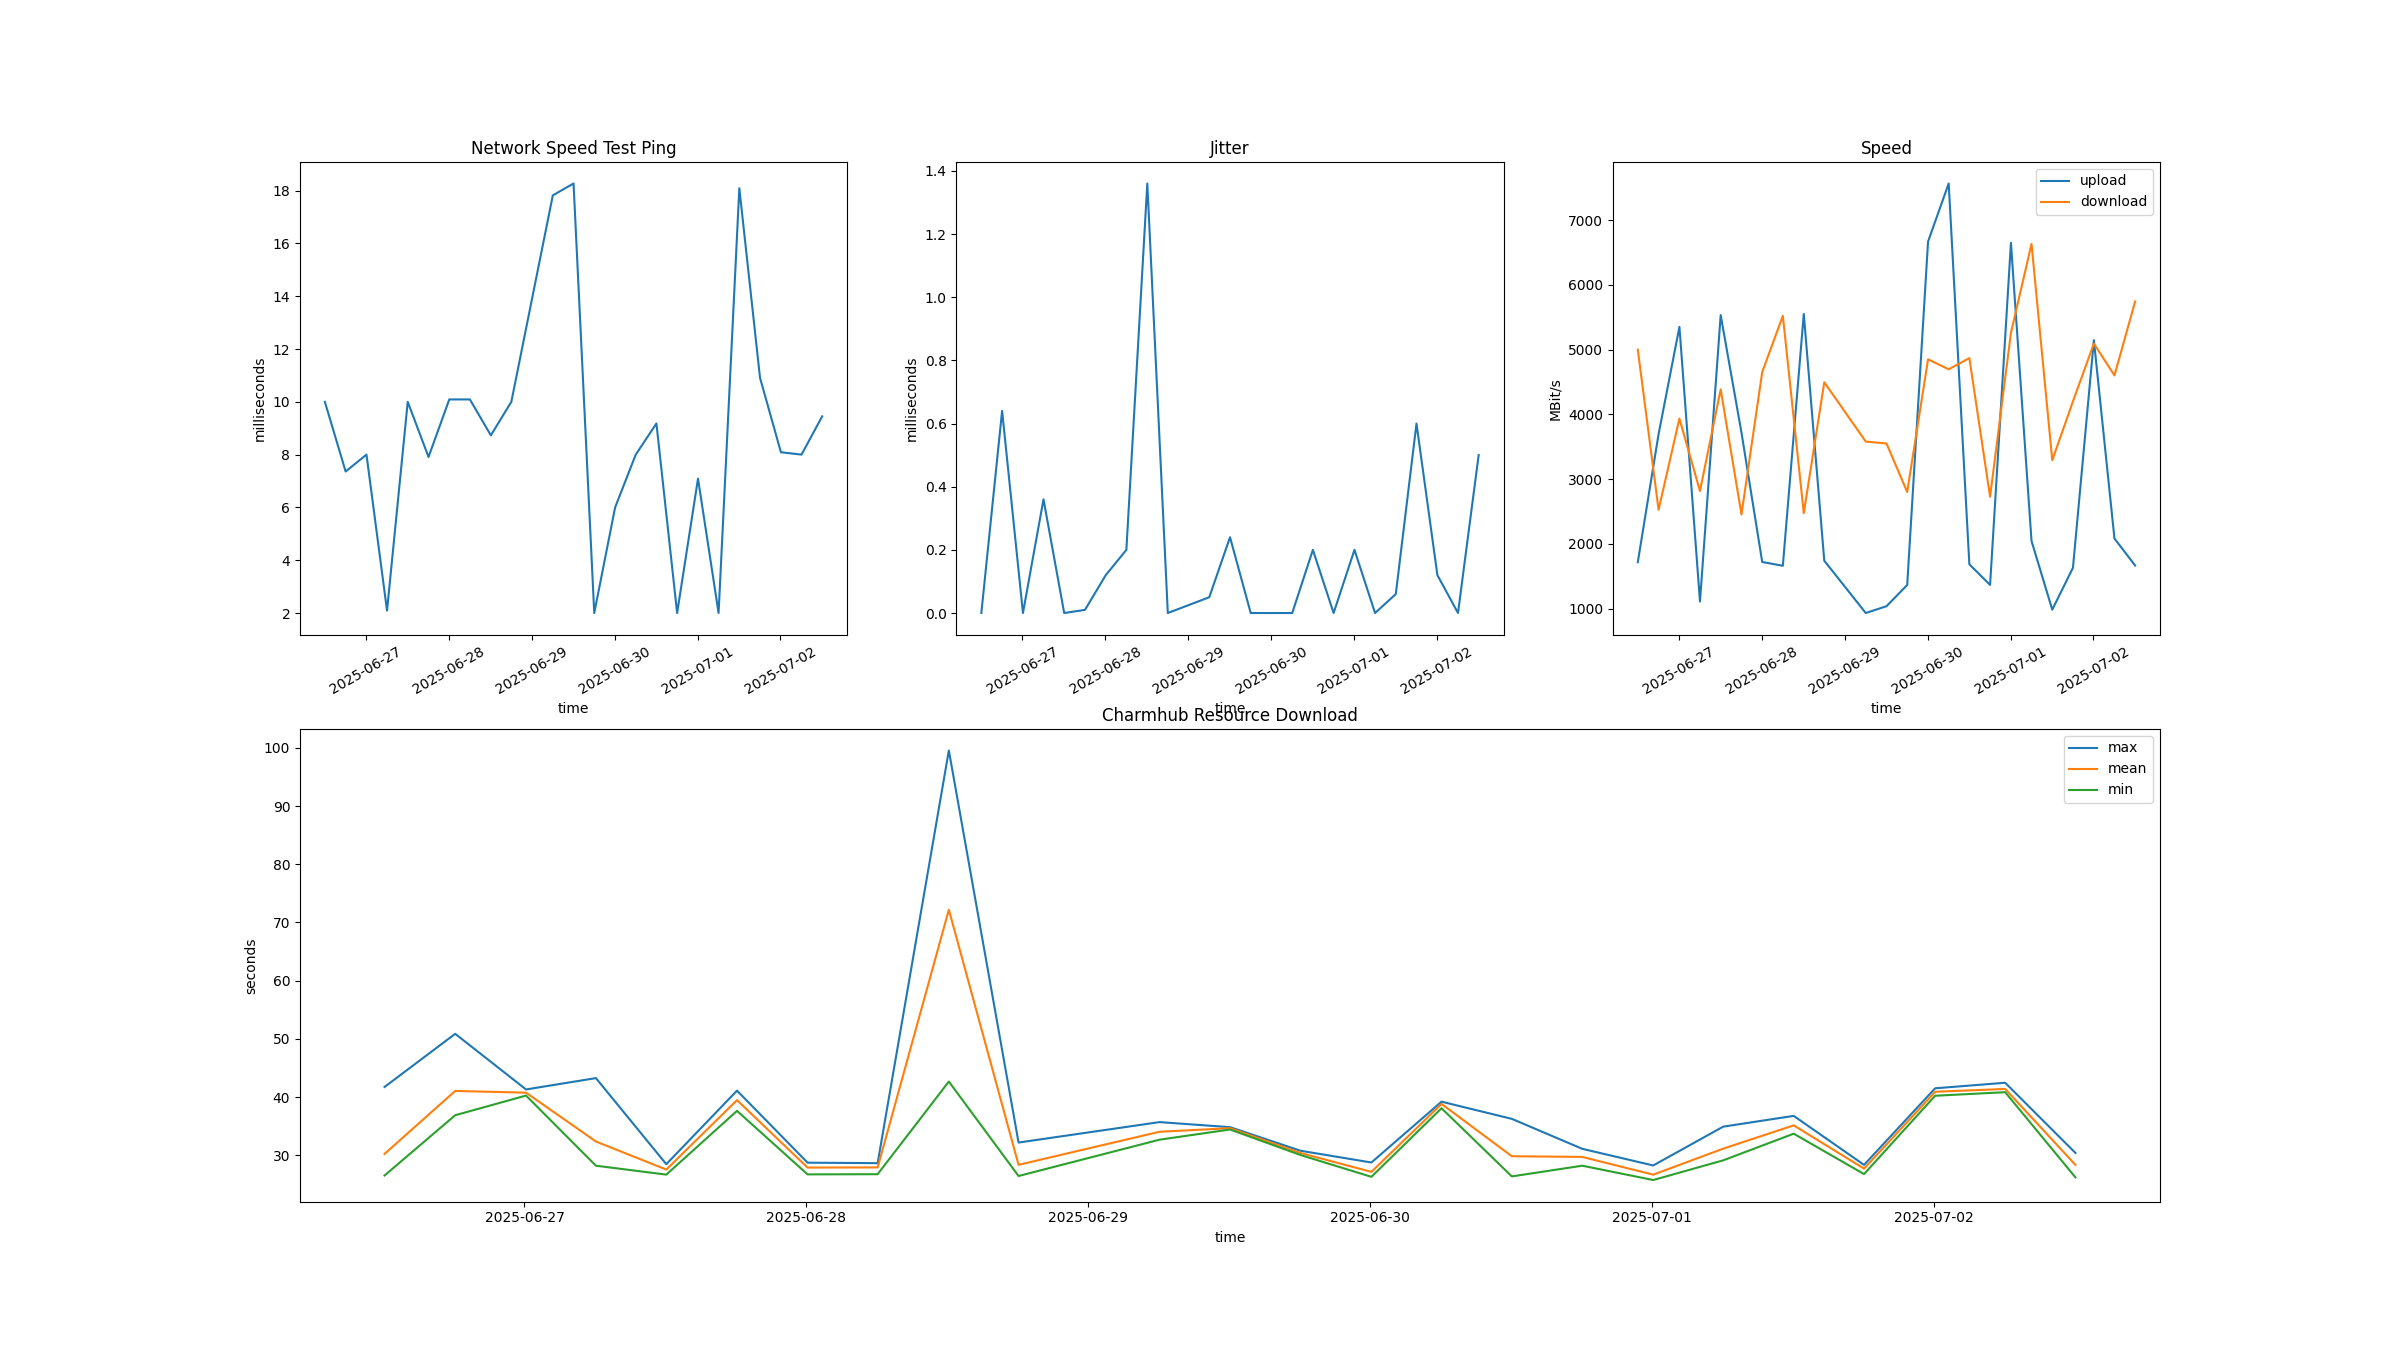

The file beside this chart, header and first rows:
time, network speed test ping (s), jitter (s), upload (bit/s), download (bit/s), charmhub resource download mean (s), min (s), max (s), 
2024-12-16T14:28:50+0000, 13.36, 0.42, 1744, 6485, 29.4, 27.55, 34.04, 
2024-12-16T14:53:20+0000, 8.09, 0.01, 4011, 4177, 46.94, 44.13, 53.14, 
2024-12-16T15:54:39+0000, 8, 0, 1725, 4171, 42.79, 41.61, 44.53, 
2024-12-16T16:07:11+0000, 8, 0, 1429, 6576, 44.1, 41.7, 46.28, 
2024-12-16T16:14:35+0000, 10, 0, 1192, 2474, 30.55, 29.64, 31.49, 
2024-12-16T16:29:23+0000, 8.36, 0.45, 3024, 687.5, 194.4, 82.49, 443.6, 
2024-12-16T16:51:06+0000, 10.36, 0.24, 1267, 4159, 30.12, 29.57, 31.43, 
2024-12-16T17:00:08+0000, 8, 0, 2918, 5276, 43.29, 41.52, 46.02, 
2024-12-16T17:22:24+0000, 10, 0, 1146, 2870, 32.75, 30.93, 34.38, 
2024-12-16T17:27:52+0000, 9.09, 0.01, 5197, 5756, 50.78, 44.38, 62.37, 
2024-12-16T18:12:33+0000, 2.55, 0.53, 6141, 4413, 32.76, 31.76, 34.47, 
2024-12-16T20:11:15+0000, 20.73, 0.38, 1606, 4824, 28.78, 27.92, 29.65, 
2024-12-16T22:09:59+0000, 10, 0, 1278, 4480, 30.94, 29.54, 34.3, 
2024-12-17T00:33:02+0000, 10.45, 0.3, 1241, 4924, 29.95, 29.43, 30.57, 
2024-12-17T02:37:45+0000, 9.64, 0.17, 1144, 1407, 39.58, 31.01, 51.39, 
2024-12-17T03:15:37+0000, 8, 0, 1602, 1021, 43.7, 42.07, 46.26, 
2024-12-17T04:17:23+0000, 8, 0, 1229, 1231, 202.3, 71.27, 320.2, 
2024-12-17T05:24:18+0000, 2, 0, 4187, 6604, 33.02, 32.0, 34.97, 
2024-12-17T05:51:42+0000, 2.45, 0.97, 3301, 5127, 32.45, 31.57, 34.04, 
2024-12-17T06:00:51+0000, 9, 0, 1306, 4850, 29.99, 28.11, 31.39, 
2024-12-17T06:09:59+0000, 14, 0, 687.7, 1710, 64.03, 30.06, 146.8, 
2024-12-17T06:11:09+0000, 2, 0, 2808, 4939, 33.77, 32.28, 35.83, 
2024-12-17T06:17:02+0000, 9.18, 0.41, 1135, 3528, 29.77, 29.17, 30.23, 
2024-12-17T08:09:02+0000, 10.18, 0, 1223, 4264, 29.77, 29.77, 29.77, 
2024-12-17T08:19:22+0000, 10.36, 0.14, 1063, 3942, 30.41, 29.24, 31.8, 
2024-12-17T08:49:08+0000, 8, 0, 1391, 4934, 48.03, 45.38, 52.71, 
2024-12-17T09:09:46+0000, 9.82, 0.14, 1269, 2563, 62.86, 36.86, 99.14, 
2024-12-17T09:38:58+0000, 10, 0, 1106, 1726, 38.23, 29.51, 58.45, 
2024-12-17T10:08:31+0000, 8, 0, 3949, 4690, 49.11, 44.76, 60.29, 
2024-12-17T10:41:54+0000, 8, 0, 1570, 6680, 42.31, 41.26, 44.1, 
2024-12-17T11:06:36+0000, 2.09, 0.18, 2702, 2938, 32.72, 31.15, 35.74, 
2024-12-17T11:35:51+0000, 15, 0, 1737, 5015, 29.71, 27.56, 30.46, 
2024-12-17T12:08:20+0000, 2.55, 0.51, 4145, 781.4, 32.92, 31.82, 33.49, 
2024-12-17T12:47:59+0000, 10.18, 0.12, 1271, 4595, 29.78, 29.19, 30.19, 
2024-12-17T13:14:00+0000, 2.55, 0.41, 3958, 2686, 32.61, 32.21, 33.17, 
2024-12-17T13:41:12+0000, 9, 0, 1157, 5651, 29.9, 29.52, 30.2, 
2024-12-17T14:07:42+0000, 8, 0, 5241, 5547, 43.77, 42.09, 47.69, 
2024-12-17T15:09:11+0000, 8, 0, 3639, 4380, 57.76, 44.83, 98.01, 
2024-12-17T15:49:11+0000, 8.36, 0.13, 3969, 2587, 155.8, 124.9, 198.5, 
2024-12-17T16:08:23+0000, 8, 0, 4097, 6197, 44.73, 44.37, 44.98, 
2024-12-17T16:43:38+0000, 8.36, 0.88, 1354, 2089, 45.85, 43.92, 48.87, 
2024-12-17T17:11:10+0000, 14, 0, 821.7, 2527, 87.85, 30.29, 160.3, 
2024-12-17T17:38:36+0000, 3.09, 0.29, 4634, 4788, 32.43, 32.07, 32.92, 
2024-12-17T18:08:45+0000, 8, 0, 1428, 4602, 46.96, 44.93, 49.96, 
2024-12-17T18:42:59+0000, 2.09, 0.06, 5236, 4728, 35.23, 31.63, 45.8, 
2024-12-17T19:08:05+0000, 8.09, 0.01, 1373, 1840, 52.28, 47.94, 55.3, 
2024-12-17T19:37:41+0000, 2.45, 1.15, 1776, 2319, 48.52, 32.1, 65.83, 
2024-12-17T20:06:44+0000, 10, 0, 1205, 5650, 30.08, 29.17, 30.67, 
2024-12-17T20:37:40+0000, 2, 0, 2278, 5586, 31.77, 31.13, 32.33, 
2024-12-17T21:06:28+0000, 15.18, 0, 825.2, 3987, 30.13, 28.74, 31.48, 
2024-12-17T21:35:45+0000, 10, 0, 1194, 5848, 29.37, 29.11, 29.59, 
2024-12-17T22:07:19+0000, 2, 0, 5404, 3658, 39.16, 32.55, 53.09, 
2024-12-17T22:38:58+0000, 2.45, 0.24, 1312, 2798, 33.07, 31.71, 36.73, 
2024-12-17T23:07:41+0000, 8.09, 0.01, 2751, 3686, 46.15, 44.76, 47.62, 
2024-12-17T23:37:12+0000, 8.36, 0.49, 1937, 5892, 43.82, 41.94, 49.09, 
2024-12-18T00:14:58+0000, 9.09, 0.03, 1151, 5908, 32.89, 28.79, 44.3, 
2024-12-18T00:51:55+0000, 8, 0, 1555, 4964, 43.9, 42.36, 45.48, 
2024-12-18T02:31:40+0000, 2.64, 1.67, 2399, 2823, 31.98, 31.17, 32.87, 
2024-12-18T02:54:58+0000, 14.09, 0.09, 670.9, 1720, 29.66, 27.19, 32.34, 
2024-12-18T03:15:40+0000, 2, 0, 2730, 2530, 32.16, 31.56, 32.75, 
... 1,763 more rows
